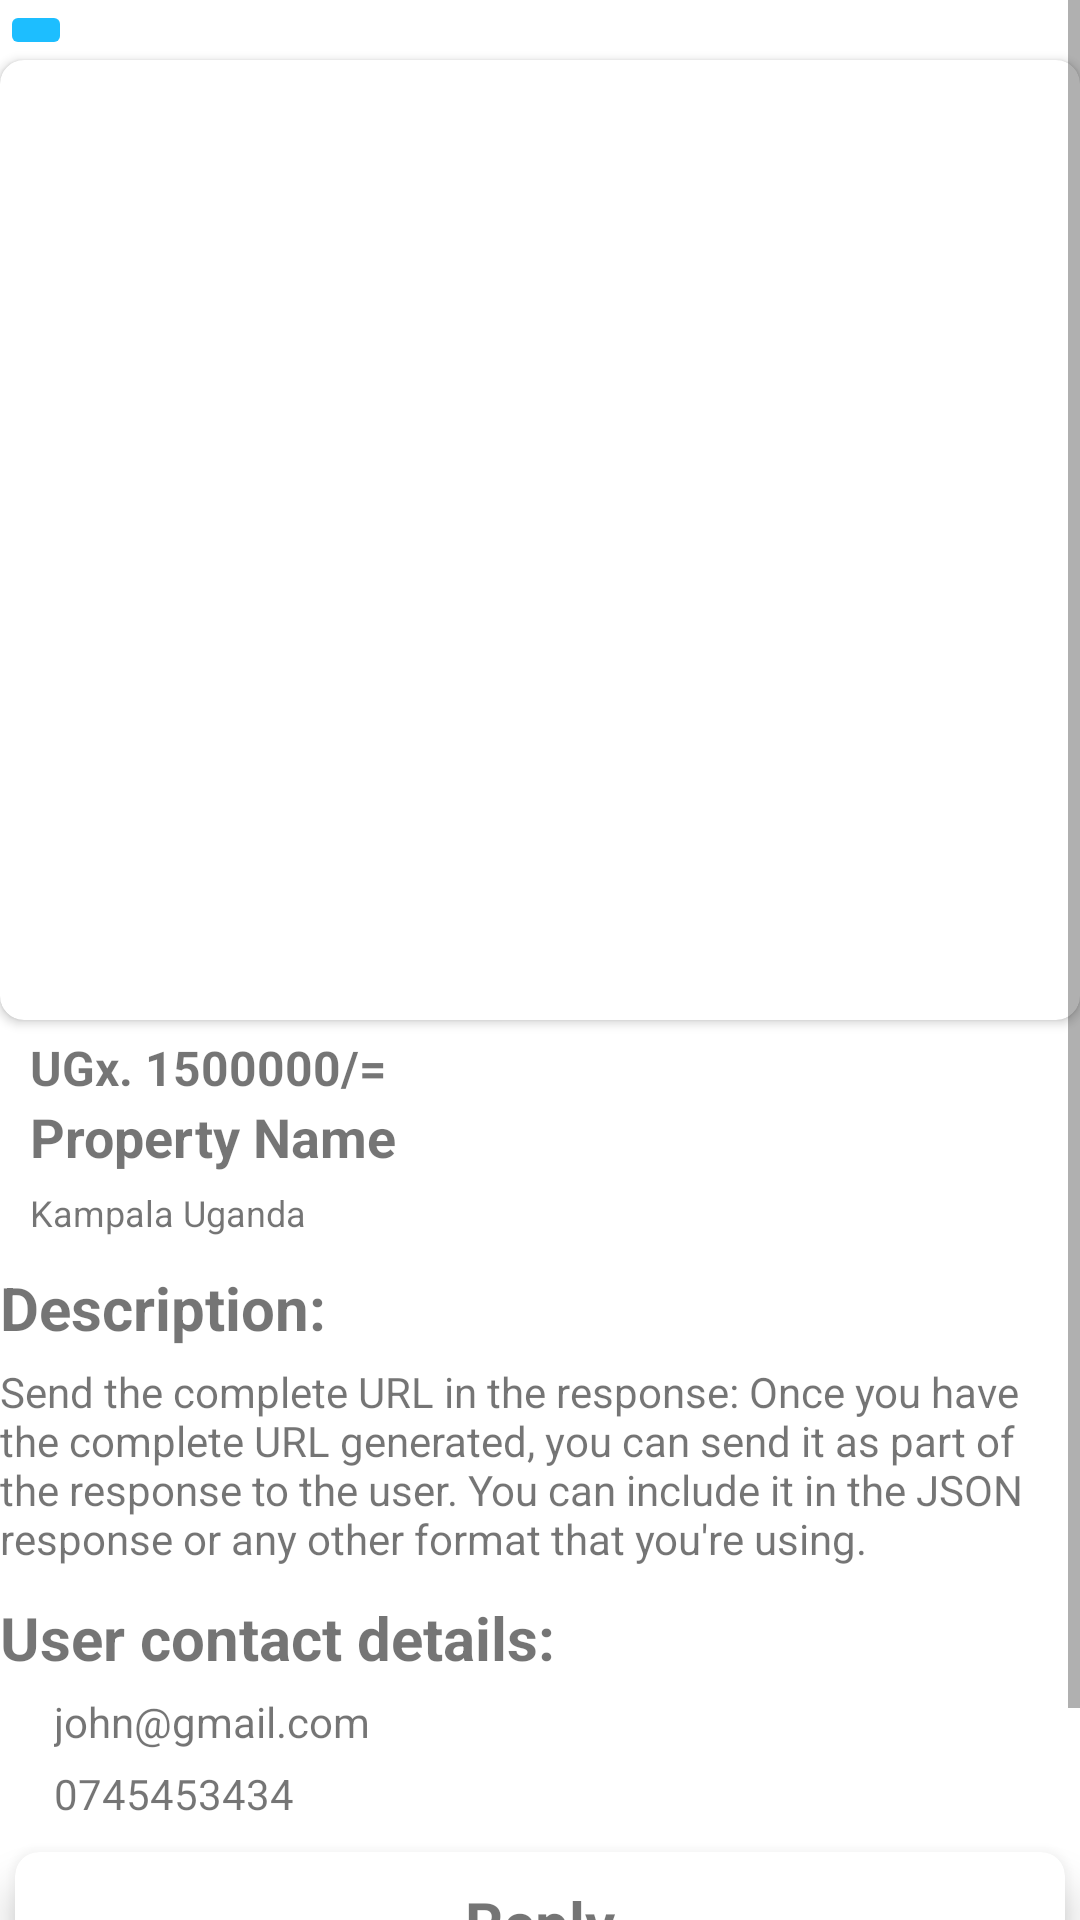

Layout XML and referenced resources for this Android screen:
<!-- AndroidManifest.xml: application theme Theme.PropertyMasters -->
<!-- res/layout/activity_submission_details.xml -->
<?xml version="1.0" encoding="utf-8"?>
<RelativeLayout xmlns:android="http://schemas.android.com/apk/res/android"
    xmlns:app="http://schemas.android.com/apk/res-auto"
    xmlns:tools="http://schemas.android.com/tools"
    android:layout_width="match_parent"
    android:layout_height="match_parent"
    android:layout_marginHorizontal="18dp"
    tools:context=".activities.SubmissionDetailsActivity">

    <ScrollView

        android:layout_width="match_parent"
        android:layout_height="wrap_content">
        <LinearLayout
            android:orientation="vertical"
            android:layout_width="match_parent"
            android:layout_height="wrap_content">
            <ImageButton
                android:id="@+id/back"
                android:layout_width="wrap_content"
                android:layout_height="wrap_content"
                android:src="@drawable/ic_back_arrow"
                android:backgroundTint="#E200B6FF"
                app:tint="@color/white"
                />

            <androidx.cardview.widget.CardView
                android:layout_width="match_parent"
                android:layout_height="wrap_content"
                app:cardCornerRadius="8dp">
                <ImageView
                    android:id="@+id/propertyImg"
                    android:layout_width="match_parent"
                    android:layout_height="320dp"
                    android:src="@drawable/house1"
                    android:scaleType="centerCrop"/>
            </androidx.cardview.widget.CardView>

            <LinearLayout
                android:layout_width="wrap_content"
                android:layout_height="match_parent"
                android:orientation="vertical"
                android:paddingHorizontal="10dp"
                android:paddingVertical="5dp"
                android:layout_toLeftOf="@id/imageView"
                android:layout_alignParentLeft="true">
                <TextView
                    android:id="@+id/price"
                    android:layout_width="wrap_content"
                    android:layout_height="wrap_content"
                    android:text="UGx. 1500000/="
                    android:textSize="16sp"
                    android:textStyle="bold"/>

                <TextView
                    android:id="@+id/name"
                    android:layout_width="wrap_content"
                    android:layout_height="wrap_content"
                    android:text="Property Name"
                    android:textSize="18sp"
                    android:textStyle="bold"/>

                <TextView
                    android:id="@+id/location"
                    android:layout_width="wrap_content"
                    android:layout_height="wrap_content"
                    android:text="Kampala Uganda"
                    android:layout_marginTop="5dp"
                    android:textSize="12sp"/>

            </LinearLayout>
            <TextView
                android:layout_width="wrap_content"
                android:layout_height="wrap_content"
                android:text="Description:"
                android:layout_marginTop="5dp"
                android:textStyle="bold"
                android:textSize="20sp"/>

            <TextView
                android:id="@+id/description"
                android:layout_width="wrap_content"
                android:layout_height="wrap_content"
                android:text="Send the complete URL in the response: Once you have the complete URL generated, you can send it as part of the response to the user. You can include it in the JSON response or any other format that you're using."
                android:layout_marginTop="5dp"
                android:textSize="14sp"/>

            <TextView
                android:layout_width="wrap_content"
                android:layout_height="wrap_content"
                android:text="User contact details:"
                android:layout_marginTop="10dp"
                android:textStyle="bold"
                android:textSize="20sp"/>

            <TextView
                android:id="@+id/email"
                android:layout_width="wrap_content"
                android:layout_height="wrap_content"
                android:text="john@gmail.com"
                android:layout_marginTop="5dp"
                android:layout_marginLeft="18dp"
                android:textSize="14sp"/>

            <TextView
                android:id="@+id/phone"
                android:layout_width="wrap_content"
                android:layout_height="wrap_content"
                android:text="0745453434"
                android:layout_marginTop="5dp"
                android:layout_marginLeft="18dp"
                android:textSize="14sp"/>

            <androidx.cardview.widget.CardView
                android:layout_width="match_parent"
                android:layout_height="wrap_content"
                app:cardElevation="8dp"
                android:layout_marginVertical="10dp"
                android:layout_marginHorizontal="5dp"
                app:cardCornerRadius="8dp">
                <LinearLayout
                    android:layout_width="match_parent"
                    android:layout_height="wrap_content"
                    android:orientation="vertical">
                    <TextView
                        android:layout_width="wrap_content"
                        android:layout_height="wrap_content"
                        android:text="Reply"
                        android:layout_marginTop="10dp"
                        android:layout_gravity="center_horizontal"
                        android:textStyle="bold"
                        android:textSize="20sp"/>

                    <TextView
                        android:id="@+id/replyTV"
                        android:layout_width="wrap_content"
                        android:layout_height="wrap_content"
                        android:text="0745453434"
                        android:layout_marginHorizontal="18dp"
                        android:layout_marginVertical="18dp"
                        android:textSize="14sp"/>
                </LinearLayout>
            </androidx.cardview.widget.CardView>

        </LinearLayout>
    </ScrollView>


































</RelativeLayout>
<!-- resources referenced by this layout -->
<resources>
  <color name="white">#FFFFFFFF</color>
  <style name="Theme.PropertyMasters" parent="Theme.MaterialComponents.DayNight.NoActionBar">
          
  
  
  
          <item name="colorPrimary">@color/blue</item>
          <item name="colorPrimaryVariant">@color/blue_variant</item>
          <item name="colorOnPrimary">@color/white</item>
          
          <item name="colorSecondary">@color/teal_200</item>
          <item name="colorSecondaryVariant">@color/teal_700</item>
          <item name="colorOnSecondary">@color/black</item>
          
          <item name="android:statusBarColor">?attr/colorPrimaryVariant</item>
          
      </style>
  <color name="blue">#3378DF</color>
  <color name="blue_variant">#CC3378DF</color>
  <color name="teal_200">#FF03DAC5</color>
  <color name="teal_700">#FF018786</color>
  <color name="black">#FF000000</color>
</resources>
